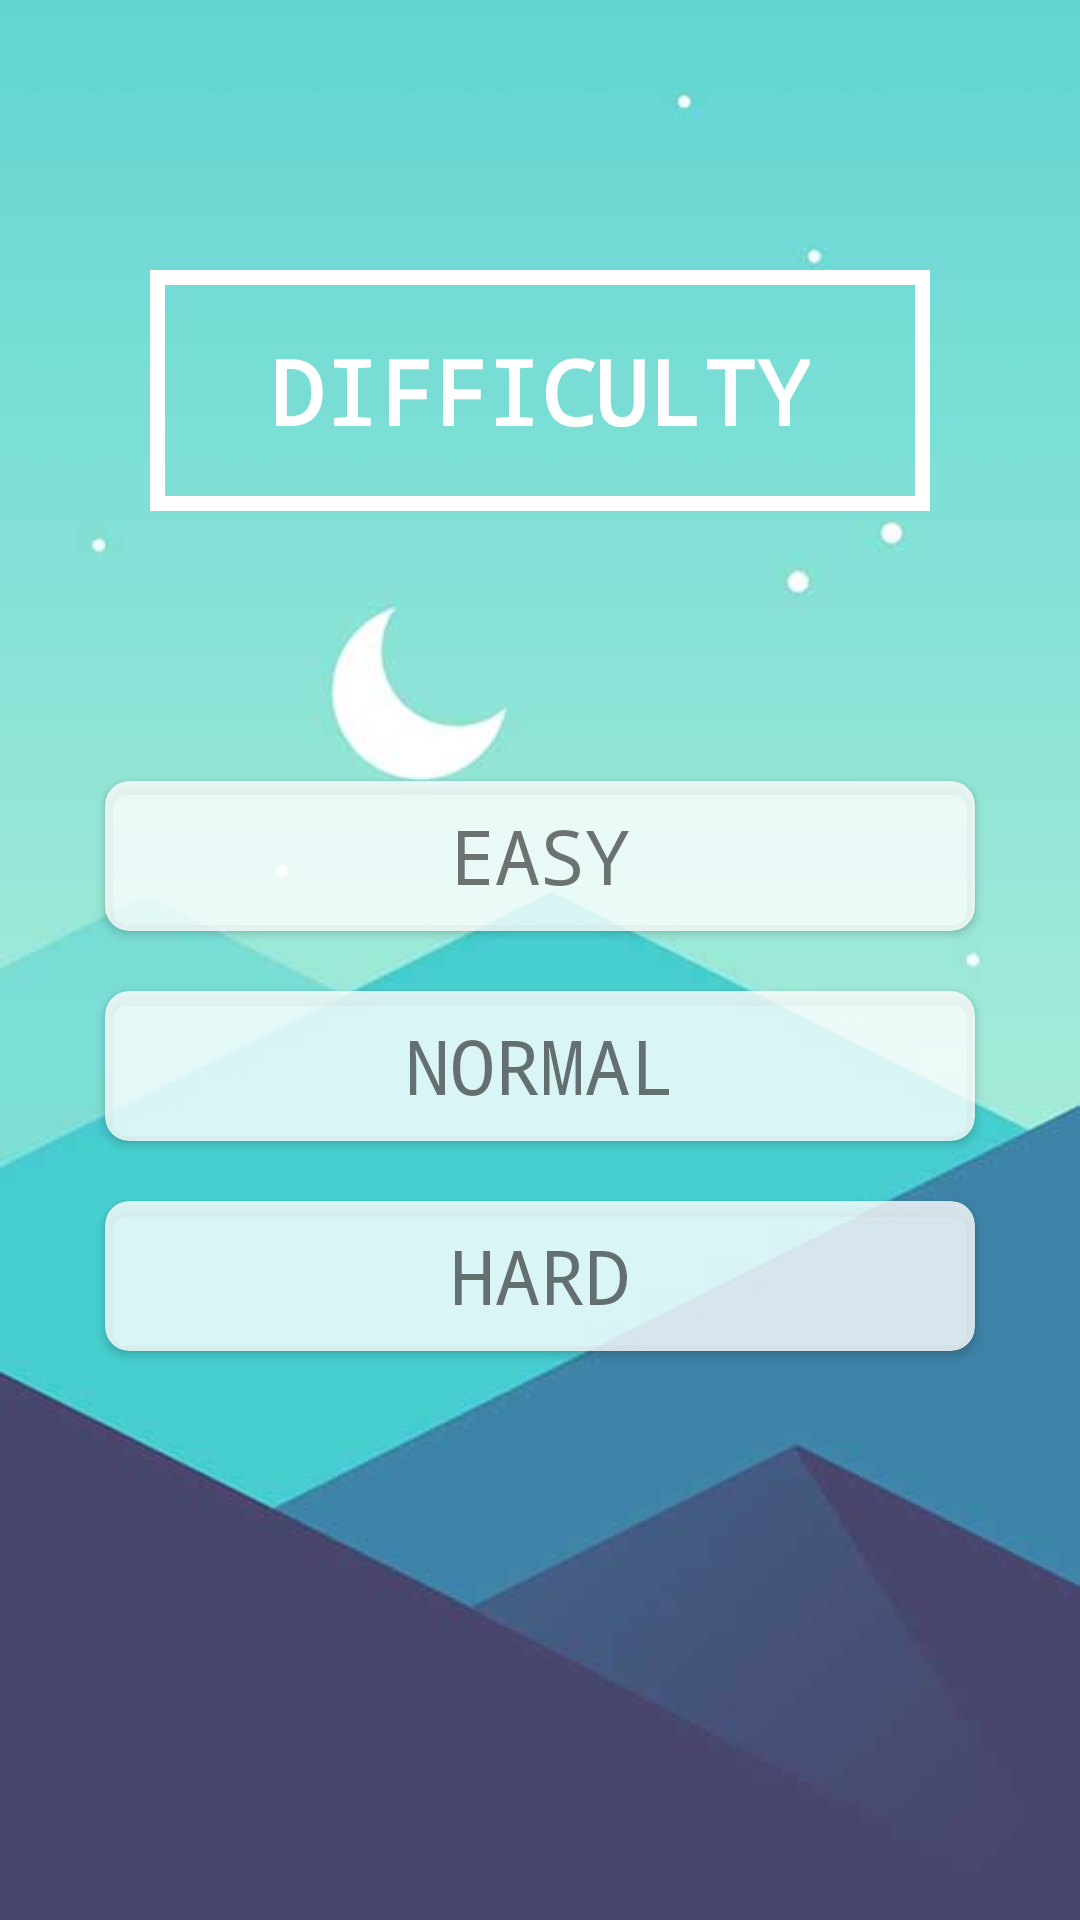

Produce the Android XML layout that renders to this screen, including the resource entries it uses.
<!-- AndroidManifest.xml: application theme AppTheme -->
<!-- res/layout/activity_difficulty.xml -->
<?xml version="1.0" encoding="utf-8"?>
<LinearLayout xmlns:android="http://schemas.android.com/apk/res/android"
    xmlns:app="http://schemas.android.com/apk/res-auto"
    xmlns:tools="http://schemas.android.com/tools"
    android:layout_width="match_parent"
    android:layout_height="match_parent"
    tools:context="c.google.deathmath.DifficultyActivity"
    android:orientation="vertical"
    android:background="@drawable/mount">

    <TextView
        android:layout_width="wrap_content"
        android:layout_height="wrap_content"
        android:paddingVertical="20dp"
        android:paddingHorizontal="40dp"
        android:layout_gravity="center"
        android:layout_marginTop="90dp"
        android:text="DIFFICULTY"
        android:fontFamily="monospace"
        android:textColor="#fff"
        android:textSize="30sp"
        android:textStyle="bold"
        android:background="@drawable/backgrond_square"/>

    <GridLayout
        android:id="@+id/gr_layout"
        android:layout_width="match_parent"
        android:layout_height="210dp"
        android:columnCount="1"
        android:rowCount="3"
        android:layout_marginTop="80dp"
        android:alignmentMode="alignMargins"
        android:layout_marginHorizontal="25dp"
        android:columnOrderPreserved="false"
        >
        <android.support.v7.widget.CardView
            android:layout_width="match_parent"
            android:layout_columnWeight="1"
            android:layout_rowWeight="1"
            android:layout_height="50dp"
            android:layout_margin="10dp"
            android:layout_gravity="center"
            app:cardCornerRadius="8dp"
            android:elevation="8dp"
            app:cardBackgroundColor="#caffffff">
            <TextView
                android:layout_width="match_parent"
                android:layout_height="match_parent"
                android:text="EASY"
                android:fontFamily="monospace"
                android:textSize="25sp"
                android:gravity="center"/>
        </android.support.v7.widget.CardView>
        <android.support.v7.widget.CardView
            android:layout_width="match_parent"
            android:layout_columnWeight="1"
            android:layout_rowWeight="1"
            android:layout_height="50dp"
            android:layout_margin="10dp"
            android:layout_gravity="center"
            app:cardCornerRadius="8dp"
            android:elevation="8dp"
            app:cardBackgroundColor="#caffffff">
            <TextView
                android:layout_width="match_parent"
                android:layout_height="match_parent"
                android:text="NORMAL"
                android:fontFamily="monospace"
                android:textSize="25sp"
                android:gravity="center"/>
        </android.support.v7.widget.CardView>
        <android.support.v7.widget.CardView
            android:layout_width="match_parent"
            android:layout_columnWeight="1"
            android:layout_rowWeight="1"
            android:layout_height="50dp"
            android:layout_margin="10dp"
            android:layout_gravity="center"
            app:cardCornerRadius="8dp"
            android:elevation="8dp"
            app:cardBackgroundColor="#caffffff">
            <TextView
                android:layout_width="match_parent"
                android:layout_height="match_parent"
                android:text="HARD"
                android:fontFamily="monospace"
                android:textSize="25sp"
                android:gravity="center"/>
        </android.support.v7.widget.CardView>

    </GridLayout>
</LinearLayout>
<!-- resources referenced by this layout -->
<resources>
  <!-- drawable backgrond_square (drawable) -->
  <?xml version="1.0" encoding="utf-8"?>
  <shape xmlns:android="http://schemas.android.com/apk/res/android">
      <stroke
          android:width="5dp"
          android:color="#ffffff"
          />
  </shape>
  <!-- drawable mount: jpg bitmap (drawable, 17158 bytes) -->
  <style name="AppTheme" parent="Theme.AppCompat.Light.NoActionBar">
          
          <item name="colorPrimary">@color/colorPrimary</item>
          <item name="colorPrimaryDark">@color/colorPrimaryDark</item>
          <item name="colorAccent">@color/colorAccent</item>
      </style>
  <color name="colorPrimary">#3F51B5</color>
  <color name="colorPrimaryDark">#002245</color>
  <color name="colorAccent">#FF4081</color>
</resources>
